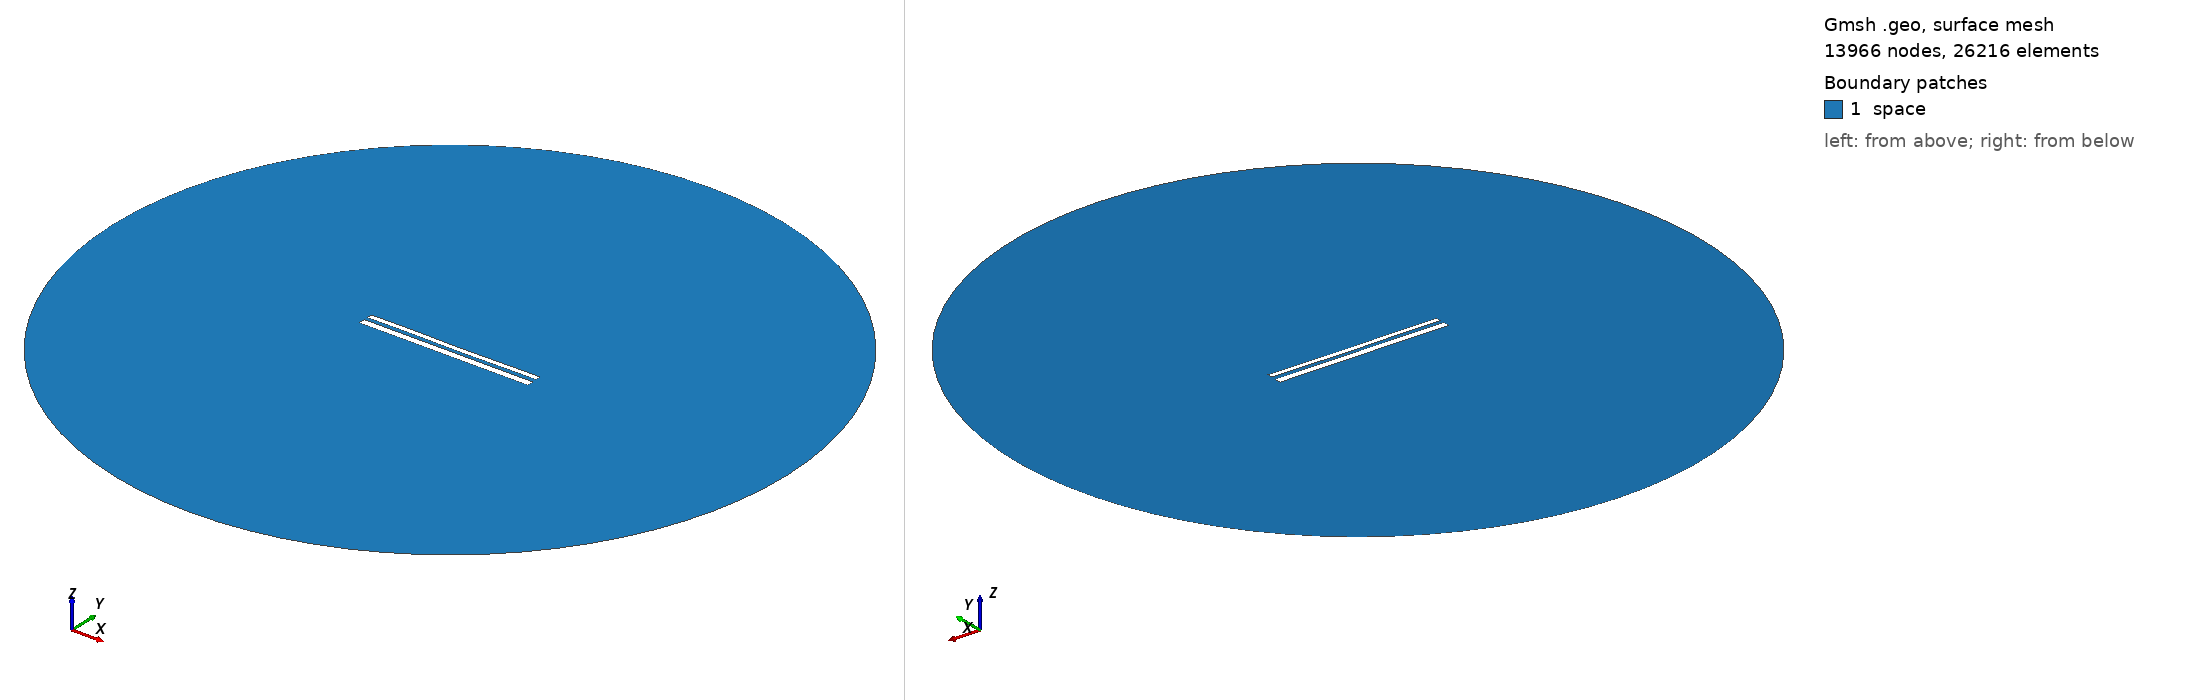

Gmsh geometry script, surface-meshed: 13966 nodes, 26216 surface elements. Boundary patches (legend numbers): 1 space. Left view from above one corner, right view from below the opposite corner. Legend entries are the model's physical surfaces. The drawing asked Gmsh for element sizes between 1% and 20% of the model's largest extent; the script's own settings can give other sizes.

=== 11044.geo (drawn) ===
//---------------------------------------
// Geometry kernel
//---------------------------------------

SetFactory("OpenCASCADE");



//---------------------------------------
// Parameters of the geometry
//---------------------------------------

// Overetch of the upper plate
overetch = 0.375;

// Distance between the plates
distance = 2.0;

// Discretization over the x axis (for the deformation)
nx = 50; 

// Length of the plate
L = 100 - overetch; 

// Number of modes
n = 4; 

// 1st mode coefficient
coeff(1) = 0.07499999999999998;
beta(1) = 0.596864 * 3.1415926535 / L;

// 2nd mode coefficient
coeff(2) = -0.075;
beta(2) = 1.49418 * 3.1415926535 / L;

// 3rd mode coefficient
coeff(3) = 0.07499999999999998;
beta(3) = 2.50025 * 3.1415926535 / L;

// 4th mode coefficient
coeff(4) = 0.07499999999999998;
beta(4) = 3.49999 * 3.1415926535 / L;



//---------------------------------------
// Upper plate (deformed rectangle)
//---------------------------------------

// Coordiantes of the upper plate
xmin = -50;
xmax = 50 - overetch;

// Height of the upper plate
yheight = 4 - 2 * overetch;

// Indexes of the points
UpperID[] = {};
LowerID[] = {};
LeftID[] = {};
RightID[] = {};

// Point index
p = 1;

// Horizontal edges
For i In {1:nx}
    x = xmin + (i-1)*(xmax - xmin)/(nx-1);

    y_bottom = distance / 2 + overetch;
    For j In {1:n}
        C = (Cosh(beta(j)*L) + Cos(beta(j)*L)) / (Sinh(beta(j)*L) + Sin(beta(j)*L));
        y_bottom  = y_bottom + coeff(j) * (Cosh(beta(j)*(x+50)) - Cos(beta(j)*(x+50)) - C * (Sinh(beta(j)*(x+50)) - Sin(beta(j)*(x+50))));
    EndFor

    y_top = y_bottom + yheight;

    Point(p) = {x, y_top, 0, 1.0};
    UpperID[i] = p;
    p = p + 1;

    Point(p) = {x, y_bottom, 0, 1.0};
    LowerID[i] = p;
    p = p + 1;
EndFor

// Create point lists
UpperPts[] = {}; LowerPts[] = {};
For i In {1:nx}
  UpperPts[] += {UpperID[i]};
  LowerPts[] += {LowerID[i]};
EndFor

// Build splines
Spline(1) = {UpperPts[]};
Spline(2) = {LowerPts[]};
Line(3) = {LowerPts[nx-1], UpperPts[nx-1]};
Line(4) = {LowerPts[0], UpperPts[0]};

// Build the plane surface
Curve Loop(1) = {2, 3, -1, -4};
Plane Surface(1) = {1};



//---------------------------------------
// Lower plate (rectangle)
//---------------------------------------

// Vertices
Point(1001) = {-50, -1, 0, 1.0};
Point(1002) = { 50, -1, 0, 1.0};
Point(1003) = { 50,  -5, 0, 1.0};
Point(1004) = {-50,  -5, 0, 1.0};

// Edges
Line(5) = {1001, 1002};
Line(6) = {1002, 1003};
Line(7) = {1003, 1004};
Line(8) = {1004, 1001};

// Plane surface
Line Loop(2) = {5, 6, 7, 8};
Plane Surface(2) = {2}; 



//---------------------------------------
// Outer (fictious) boundary
//---------------------------------------

// Points
Point(1005) = {0, 0, 0};       // Center
Point(1006) = {200, 0, 0};     // Start point
Point(1007) = {0, 200, 0};     // 90 degrees
Point(1008) = {-200, 0, 0};    // 180 degrees
Point(1009) = {0, -200, 0};    // 270 degrees

// Circle arcs (each needs start, center, end)
Circle(9) = {1006, 1005, 1007};
Circle(10) = {1007, 1005, 1008};
Circle(11) = {1008, 1005, 1009};
Circle(12) = {1009, 1005, 1006};

// Plane surface for the entire domain
Curve Loop(3) = {9, 10, 11, 12};
Surface(3) = {3};

// Subtract the plates from the whole domain to obtain the actual domain where we want to solve the equations
BooleanDifference{ Surface{3}; Delete; }{ Surface{1}; Surface{2}; Delete; }




//---------------------------------------
// Transfinite Lines/Curves
//---------------------------------------

// Set the number of points on the boundaries
r = 7;

// Plates
Transfinite Curve {1, 2} = 50*r Using Progression 1;
Transfinite Curve {3, 4} = 2*r Using Progression 1;
Transfinite Line {5, 7} = 50*r Using Progression 1;
Transfinite Line {6, 8} = 2*r Using Progression 1;

// Outer boundary
Transfinite Line {9, 10, 11, 12} = 20 Using Progression 1;



//---------------------------------------
// Physical groups
//---------------------------------------                

// Physical curves (boundaries)
Physical Line("force_segment", 10) = {2};
Physical Line("upper_plate", 11) = {1, 3, 4};
Physical Line("lower_plate", 12) = {5, 6, 7, 8};
Physical Line("boundary", 20) = {9, 10, 11, 12};

// Physical Surfaces
Physical Surface("space", 30) = {3};



//---------------------------------------
// 6. Generate the Mesh
//---------------------------------------

// 2D mesh generation
Mesh 2;
